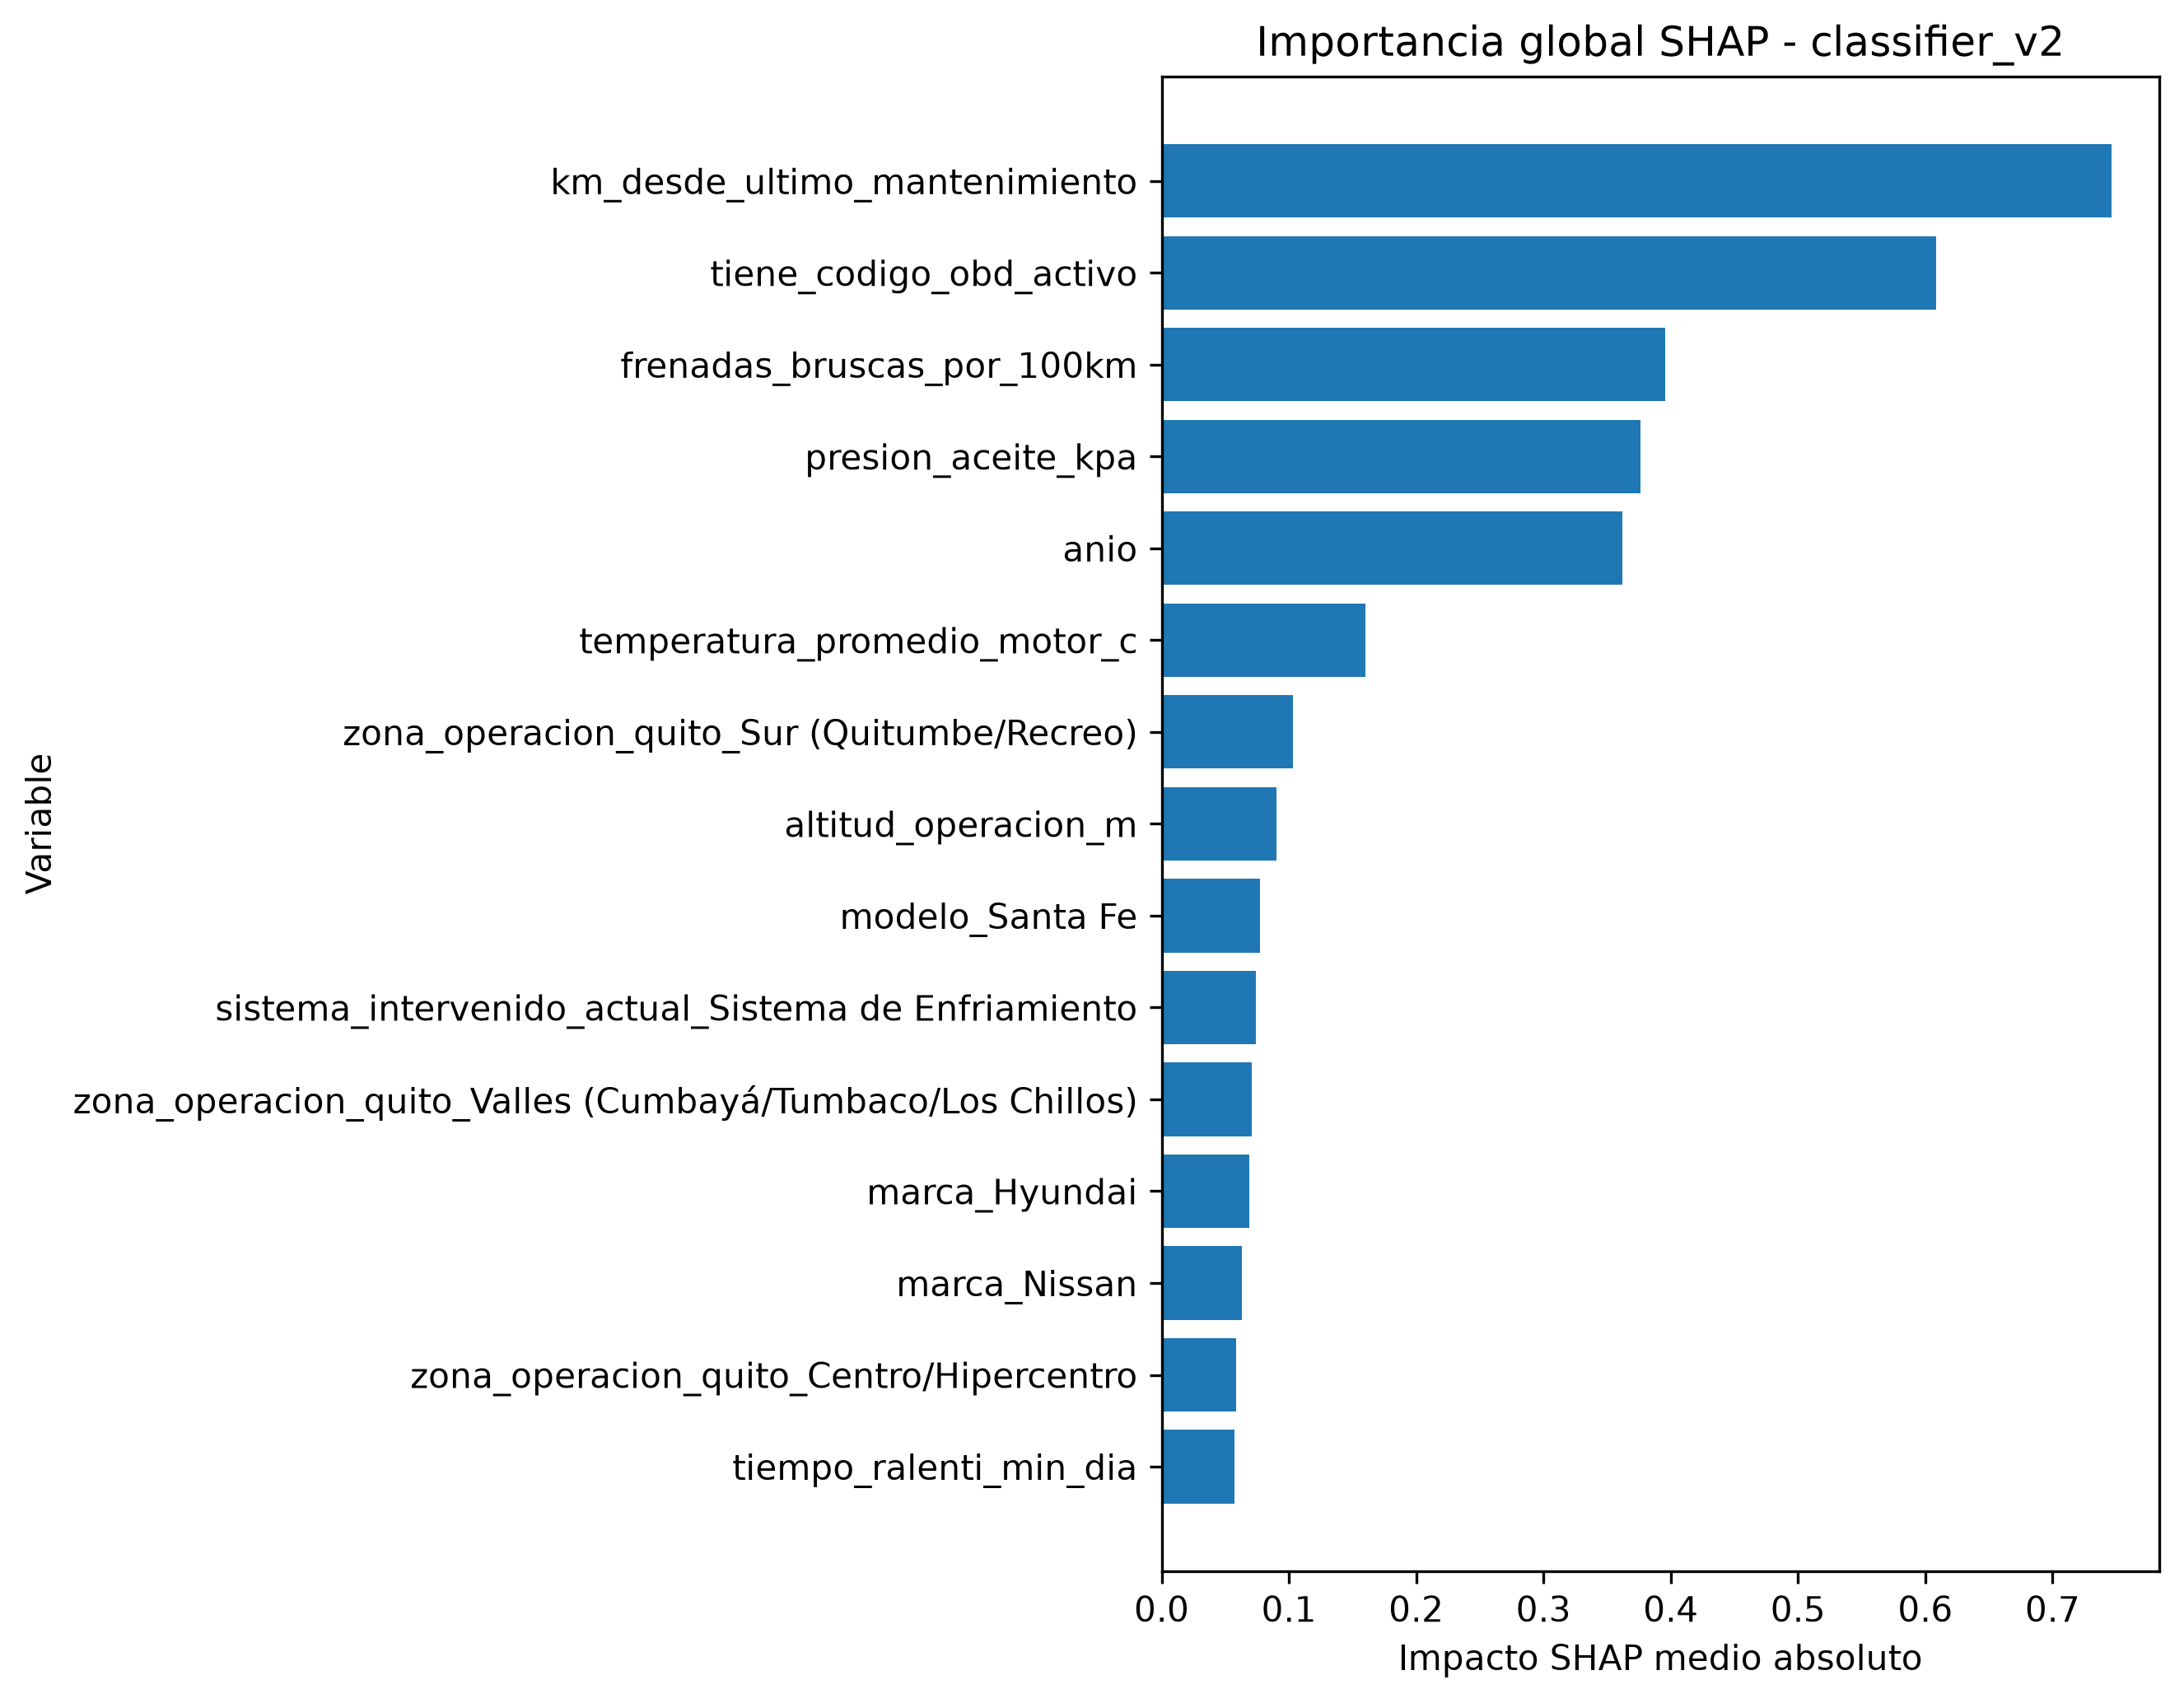

Data behind this chart, as committed beside it:
feature, mean_abs_shap
km_desde_ultimo_mantenimiento, 0.7465
tiene_codigo_obd_activo, 0.6085
frenadas_bruscas_por_100km, 0.3957
presion_aceite_kpa, 0.376
anio, 0.3619
temperatura_promedio_motor_c, 0.1602
zona_operacion_quito_Sur (Quitumbe/Recre…, 0.1033
altitud_operacion_m, 0.09008
modelo_Santa Fe, 0.07717
sistema_intervenido_actual_Sistema de En…, 0.07428
zona_operacion_quito_Valles (Cumbayá/Tum…, 0.07066
marca_Hyundai, 0.06886
marca_Nissan, 0.06287
zona_operacion_quito_Centro/Hipercentro, 0.0584
tiempo_ralenti_min_dia, 0.05718
kilometraje_acumulado_km, 0.0525
costo_mantenimiento_actual_usd, 0.04573
repuesto_cambiado_actual_Correa o cadena…, 0.04556
repuesto_cambiado_actual_Batería, 0.04219
dias_desde_ultimo_mantenimiento, 0.0416
modelo_D-Max, 0.0362
sistema_intervenido_actual_Sistema de Fr…, 0.03471
marca_Toyota, 0.03425
repuesto_cambiado_actual_Reparación de m…, 0.03277
sistema_intervenido_actual_Sistema de Lu…, 0.03265
modelo_Hilux, 0.03202
modelo_Seltos, 0.03082
sistema_intervenido_actual_Suspensión, D…, 0.02978
transmision_Automática, 0.02854
modelo_Tucson, 0.02739
modelo_Onix, 0.02694
modelo_Logan, 0.02675
sistema_intervenido_actual_Sistema Eléct…, 0.02638
repuesto_cambiado_actual_Alineación y ba…, 0.02623
modelo_Tracker, 0.02547
repuesto_cambiado_actual_Luces y fusible…, 0.02533
repuesto_cambiado_actual_Filtro de aire, 0.02493
repuesto_cambiado_actual_Mangueras y rad…, 0.02418
tipo_mantenimiento_actual_Inspección de …, 0.02206
marca_Chevrolet, 0.02155
repuesto_cambiado_actual_Pastillas y dis…, 0.02154
cilindraje_l, 0.02106
modelo_X-Trail, 0.02088
modelo_Captiva, 0.01926
repuesto_cambiado_actual_Presión y labra…, 0.0174
tipo_vehiculo_SUV, 0.01739
modelo_Sportage, 0.01623
repuesto_cambiado_actual_Líquido refrige…, 0.01556
tipo_mantenimiento_actual_Preventivo Per…, 0.01548
tipo_vehiculo_Automóvil, 0.01539
modelo_Duster, 0.01521
modelo_Corolla, 0.01375
transmision_Manual, 0.01198
marca_Renault, 0.01183
repuesto_cambiado_actual_Cambio de aceit…, 0.01166
modelo_Creta, 0.01152
modelo_RAV4, 0.009589
combustible_Diésel, 0.008894
tipo_vehiculo_Camioneta Pick-up, 0.008894
modelo_Yaris, 0.008524
... 13 more rows
